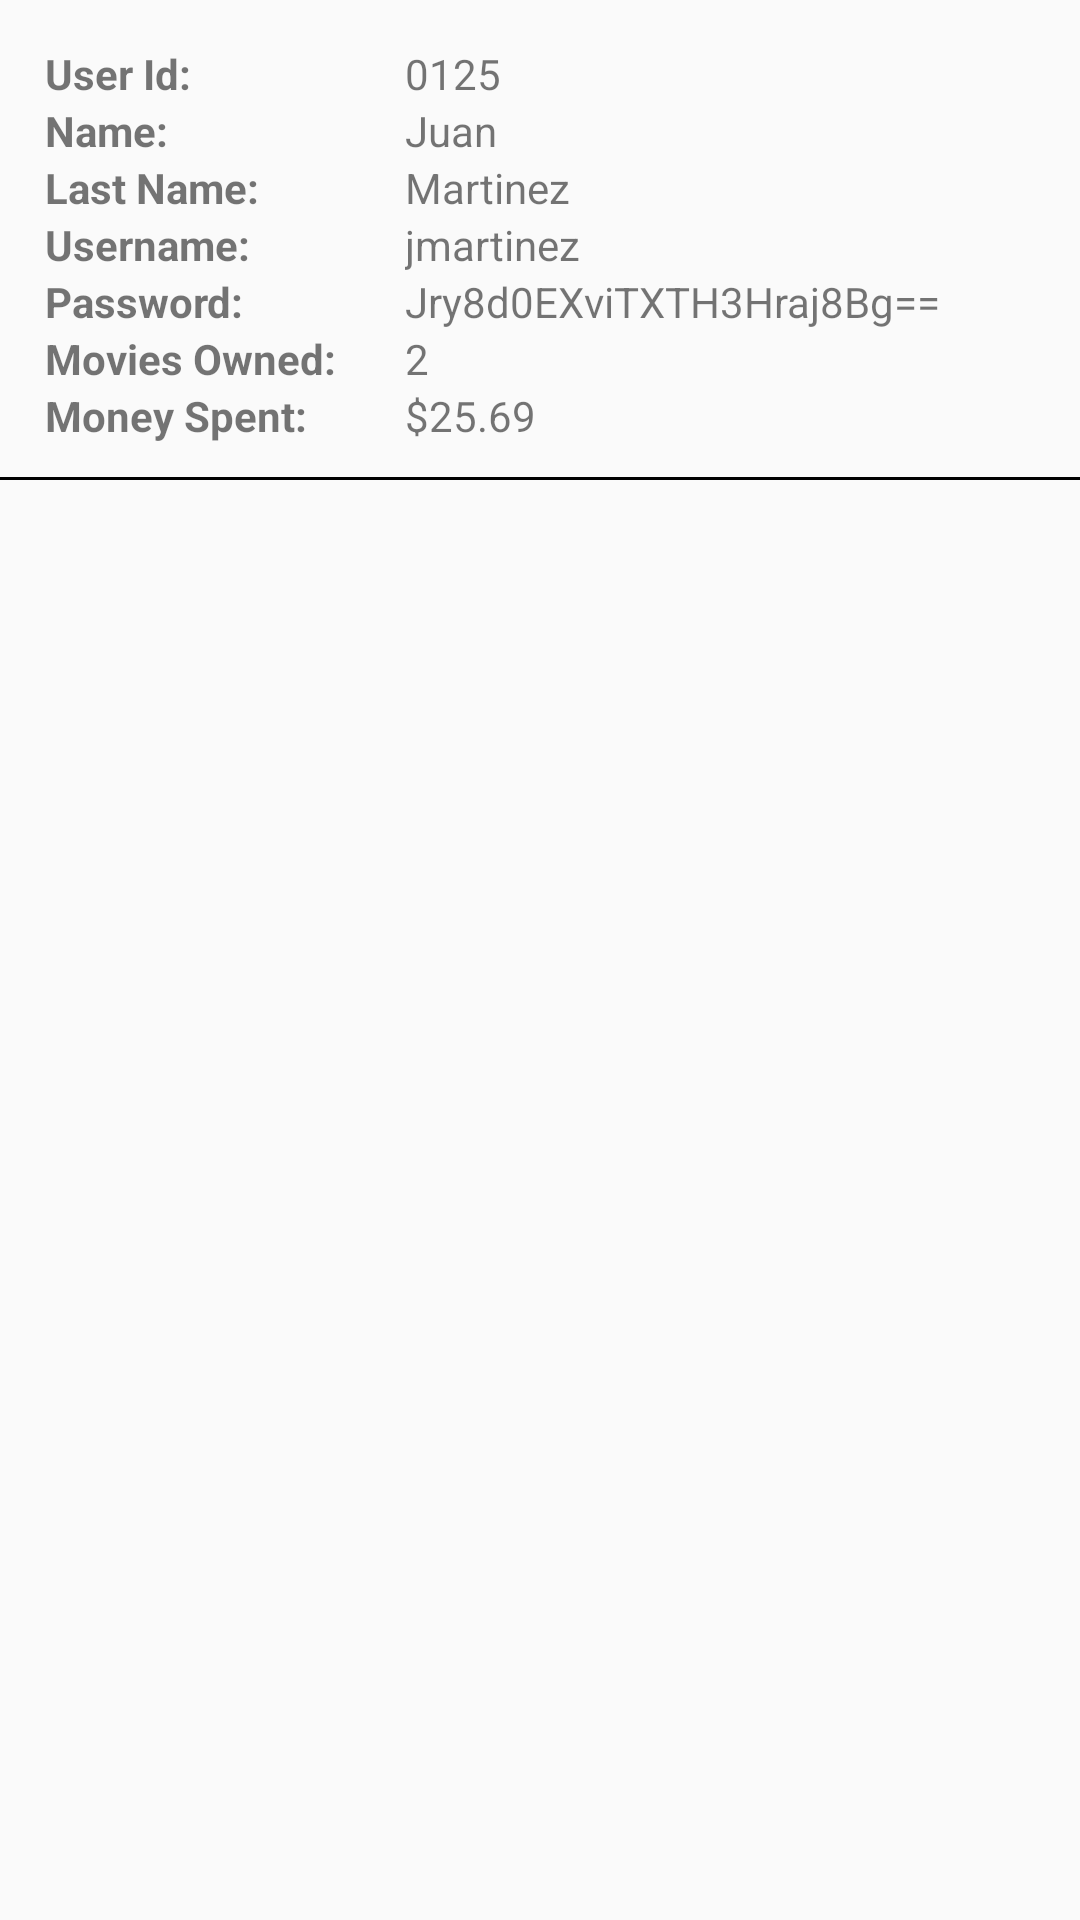

Here is an Android app screen rendered from its layout file. Give the layout XML and the strings, colors and styles it references.
<!-- AndroidManifest.xml: application theme Theme.AppCompat.Light.NoActionBar -->
<!-- res/layout/table_user_view_admin.xml -->
<?xml version="1.0" encoding="utf-8"?>
<RelativeLayout
    xmlns:android="http://schemas.android.com/apk/res/android"
    android:layout_width="match_parent"
    android:layout_height="match_parent"

    >


    <LinearLayout

        android:id="@+id/linearLayout"
        android:layout_width="match_parent"
        android:layout_height="wrap_content"
        android:layout_marginBottom="10dp"
        android:orientation="vertical">

        <LinearLayout
            android:layout_width="match_parent"
            android:layout_height="match_parent"
            android:layout_marginLeft="15dp"
            android:layout_marginTop="15dp"
            android:orientation="horizontal">

            <TextView
                android:id="@+id/textId"
                android:layout_width="110dp"
                android:layout_height="wrap_content"
                android:text="User Id:"
                android:textStyle="bold" />

            <TextView
                android:id="@+id/dataId"
                android:layout_width="wrap_content"
                android:layout_height="wrap_content"
                android:layout_marginLeft="10dp"
                android:text="0125" />

        </LinearLayout>

        <LinearLayout
            android:layout_width="match_parent"
            android:layout_height="match_parent"
            android:layout_marginLeft="15dp"
            android:orientation="horizontal">

            <TextView
                android:id="@+id/textName"
                android:layout_width="110dp"
                android:layout_height="wrap_content"
                android:text="Name:"
                android:textStyle="bold" />

            <TextView
                android:id="@+id/dataName"
                android:layout_width="wrap_content"
                android:layout_height="match_parent"
                android:layout_marginLeft="10dp"
                android:text="Juan" />

        </LinearLayout>

        <LinearLayout
            android:layout_width="match_parent"
            android:layout_height="match_parent"
            android:layout_marginLeft="15dp"
            android:orientation="horizontal">

            <TextView
                android:id="@+id/textLastName"
                android:layout_width="110dp"
                android:layout_height="wrap_content"
                android:text="Last Name:"
                android:textStyle="bold" />

            <TextView
                android:id="@+id/dataLastName"
                android:layout_width="wrap_content"
                android:layout_height="wrap_content"
                android:layout_marginLeft="10dp"
                android:text="Martinez" />

        </LinearLayout>

        <LinearLayout
            android:layout_width="match_parent"
            android:layout_height="match_parent"
            android:layout_marginLeft="15dp"
            android:orientation="horizontal">

            <TextView
                android:id="@+id/textUsername"
                android:layout_width="110dp"
                android:layout_height="wrap_content"
                android:text="Username:"
                android:textStyle="bold" />

            <TextView
                android:id="@+id/dataUsername"
                android:layout_width="wrap_content"
                android:layout_height="wrap_content"
                android:layout_marginLeft="10dp"
                android:text="jmartinez" />

        </LinearLayout>

        <LinearLayout
            android:layout_width="match_parent"
            android:layout_height="match_parent"
            android:layout_marginLeft="15dp"
            android:orientation="horizontal">

            <TextView
                android:id="@+id/textPassword"
                android:layout_width="110dp"
                android:layout_height="wrap_content"
                android:text="Password:"
                android:textStyle="bold" />

            <TextView
                android:id="@+id/dataPassword"
                android:layout_width="wrap_content"
                android:layout_height="wrap_content"
                android:layout_marginLeft="10dp"
                android:text="Jry8d0EXviTXTH3Hraj8Bg==" />

        </LinearLayout>

        <LinearLayout
            android:layout_width="match_parent"
            android:layout_height="match_parent"
            android:layout_marginLeft="15dp"
            android:orientation="horizontal">

            <TextView
                android:id="@+id/textMoviesOwned"
                android:layout_width="110dp"
                android:layout_height="wrap_content"
                android:text="Movies Owned:"
                android:textStyle="bold" />

            <TextView
                android:id="@+id/dataMoviesOwned"
                android:layout_width="wrap_content"
                android:layout_height="wrap_content"
                android:layout_marginLeft="10dp"
                android:text="2" />

        </LinearLayout>

        <LinearLayout
            android:layout_width="match_parent"
            android:layout_height="match_parent"
            android:layout_marginLeft="15dp"
            android:orientation="horizontal">

            <TextView
                android:id="@+id/textMoneySpent"
                android:layout_width="110dp"
                android:layout_height="wrap_content"
                android:text="Money Spent:"
                android:textStyle="bold" />

            <TextView
                android:id="@+id/dataMoneySpent"
                android:layout_width="wrap_content"
                android:layout_height="wrap_content"
                android:layout_marginLeft="10dp"
                android:text="$25.69" />

        </LinearLayout>

        <TextView
            android:layout_width="match_parent"
            android:layout_height="1dp"
            android:layout_marginTop="11dp"
            android:background="@color/black" />

    </LinearLayout>

    <ImageView
        android:id="@+id/imageFlecha"
        android:layout_width="30dp"
        android:layout_height="match_parent"
        android:src="@drawable/ic_baseline_arrow_forward_ios_24"
        android:layout_alignBottom="@+id/linearLayout"
        android:layout_alignTop="@+id/linearLayout"


        android:layout_marginLeft="15dp"
        android:layout_marginTop="15dp"
        android:layout_marginBottom="10dp"

        android:layout_alignParentRight="true"
        android:layout_alignParentEnd="true"
        />




</RelativeLayout>
<!-- resources referenced by this layout -->
<resources>
  <color name="black">#FF000000</color>
</resources>
